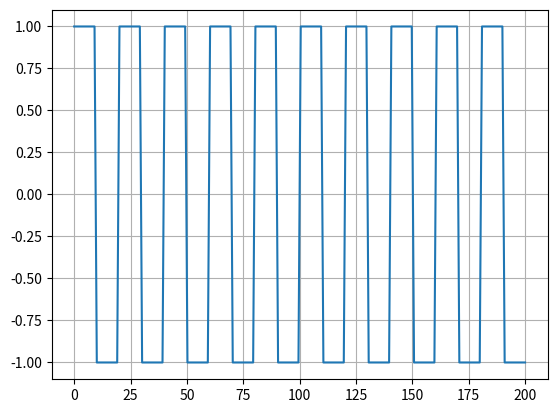

The script that saved this image:
from scipy import signal

import matplotlib.pyplot as plot

import numpy as np

# Sampling rate 1000 hz / second

t = np.linspace(0, 200, 200)

plot.plot(t, signal.square(2 * np.pi *10* t))
plot.grid()
plot.show()